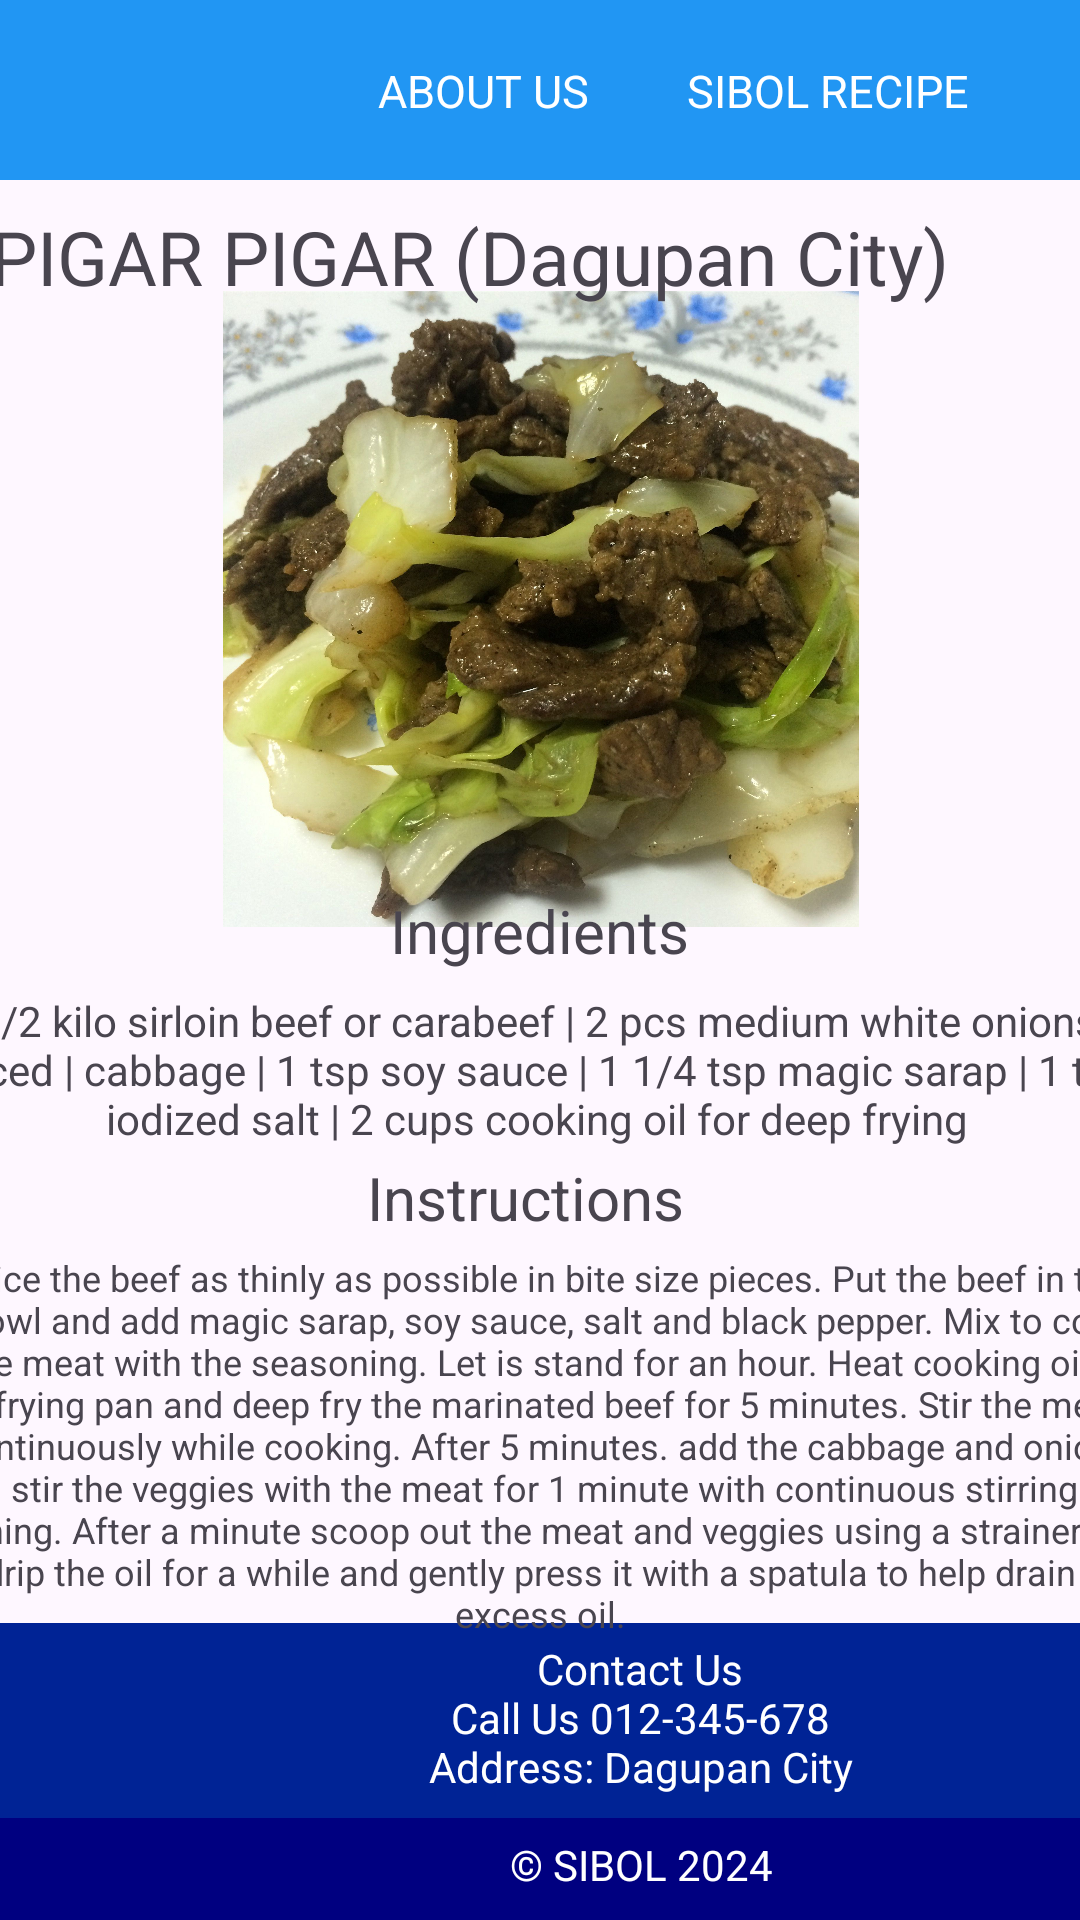

This screen was rendered from an Android layout file. Write that file and the resources it references.
<!-- AndroidManifest.xml: application theme Theme.MyApplicationnn -->
<!-- res/layout/activity_bo_recipe.xml -->
<?xml version="1.0" encoding="utf-8"?>
<androidx.constraintlayout.widget.ConstraintLayout xmlns:android="http://schemas.android.com/apk/res/android"
    xmlns:app="http://schemas.android.com/apk/res-auto"
    xmlns:tools="http://schemas.android.com/tools"
    android:layout_width="match_parent"
    android:layout_height="match_parent"
    tools:context=".bo_recipe">


    <LinearLayout
        android:id="@+id/toppp"
        android:layout_width="412dp"
        android:layout_height="60dp"
        android:layout_alignParentStart="true"
        android:layout_alignParentLeft="true"
        android:layout_alignParentEnd="true"
        android:layout_alignParentRight="true"
        android:background="#2196F3"
        android:orientation="horizontal"
        android:padding="80dp"
        tools:layout_editor_absoluteX="-1dp"
        tools:layout_editor_absoluteY="0dp">


        <TextView
            android:id="@+id/aboutusbtn"
            android:layout_width="162dp"
            android:layout_height="60dp"
            android:layout_gravity="center"
            android:paddingTop="20dp"
            android:text="ABOUT US"
            android:textAlignment="center"
            android:textColor="@color/white"
            android:textSize="15dp" />
    </LinearLayout>

    <ImageView
        android:id="@+id/backbtn"
        android:layout_width="36dp"
        android:layout_height="35dp"
        android:layout_gravity="center"
        android:background="@drawable/back"
        app:layout_constraintBottom_toBottomOf="parent"
        app:layout_constraintEnd_toEndOf="parent"
        app:layout_constraintHorizontal_bias="0.066"
        app:layout_constraintStart_toStartOf="parent"
        app:layout_constraintTop_toTopOf="parent"
        app:layout_constraintVertical_bias="0.022" />

    <TextView
        android:id="@+id/settingsbtn"
        android:layout_width="168dp"
        android:layout_height="60dp"
        android:layout_gravity="center"
        android:paddingTop="20dp"
        android:text="SIBOL RECIPE"
        android:textAlignment="center"
        android:textColor="@color/white"
        android:textSize="15dp"
        app:layout_constraintEnd_toEndOf="parent"
        app:layout_constraintTop_toTopOf="parent" />

    <LinearLayout
        android:id="@+id/footerLayout1"
        android:layout_width="413dp"
        android:layout_height="65dp"
        android:layout_alignParentStart="true"
        android:layout_alignParentLeft="true"
        android:layout_alignParentEnd="true"
        android:layout_alignParentRight="true"
        android:layout_alignParentBottom="true"
        android:background="#002395"
        android:orientation="horizontal"
        android:padding="80dp"
        app:layout_constraintBottom_toBottomOf="parent"
        app:layout_constraintEnd_toEndOf="parent"
        app:layout_constraintHorizontal_bias="0.0"
        app:layout_constraintStart_toStartOf="parent"
        app:layout_constraintTop_toTopOf="parent"
        app:layout_constraintVertical_bias="0.941">

        <TextView
            android:layout_width="267dp"
            android:layout_height="54dp"
            android:layout_gravity="center"
            android:text="Contact Us                                                                                               Call Us 012-345-678                                                                                                                            Address: Dagupan City"

            android:textAlignment="center"
            android:textColor="@color/white"
            android:textSize="14sp"
            tools:layout_editor_absoluteX="23dp"
            tools:layout_editor_absoluteY="316dp" />


    </LinearLayout>

    <LinearLayout
        android:id="@+id/footerLayout2"
        android:layout_width="416dp"
        android:layout_height="45dp"
        android:layout_alignStart="@+id/footerLayout1"
        android:layout_alignLeft="@+id/footerLayout1"
        android:layout_alignParentEnd="true"
        android:layout_alignParentRight="true"
        android:layout_alignParentBottom="true"
        android:background="#000080"
        android:orientation="horizontal"
        android:padding="80dp"
        app:layout_constraintBottom_toBottomOf="parent"
        app:layout_constraintEnd_toEndOf="@+id/footerLayout1"
        app:layout_constraintHorizontal_bias="0.375"
        app:layout_constraintStart_toStartOf="@+id/footerLayout1"
        app:layout_constraintTop_toBottomOf="@+id/footerLayout1"
        app:layout_constraintVertical_bias="0.0">

        <TextView
            android:layout_width="269dp"
            android:layout_height="33dp"
            android:layout_gravity="center"
            android:text="© SIBOL 2024"
            android:textAlignment="center"
            android:textColor="@color/white" />


    </LinearLayout>

    <ImageView
        android:id="@+id/imageView"
        android:layout_width="273dp"
        android:layout_height="212dp"
        android:src="@drawable/pigar1"
        app:layout_constraintBottom_toBottomOf="parent"
        app:layout_constraintEnd_toEndOf="parent"
        app:layout_constraintStart_toStartOf="parent"
        app:layout_constraintTop_toTopOf="parent"
        app:layout_constraintVertical_bias="0.227" />

    <TextView
        android:id="@+id/textView"
        android:layout_width="408dp"
        android:layout_height="39dp"
        android:text="PIGAR PIGAR (Dagupan City)"
        android:textAlignment="center"
        android:textSize="25dp"
        app:layout_constraintBottom_toBottomOf="parent"
        app:layout_constraintEnd_toEndOf="parent"
        app:layout_constraintHorizontal_bias="1.0"
        app:layout_constraintStart_toStartOf="parent"
        app:layout_constraintTop_toTopOf="parent"
        app:layout_constraintVertical_bias="0.114" />

    <TextView
        android:id="@+id/textView2"
        android:layout_width="126dp"
        android:layout_height="26dp"
        android:text="Ingredients"
        android:textAlignment="center"
        android:textSize="20dp"
        app:layout_constraintBottom_toBottomOf="parent"
        app:layout_constraintEnd_toEndOf="parent"
        app:layout_constraintHorizontal_bias="0.498"
        app:layout_constraintStart_toStartOf="parent"
        app:layout_constraintTop_toTopOf="parent"
        app:layout_constraintVertical_bias="0.483" />

    <TextView
        android:id="@+id/textView17"
        android:layout_width="408dp"
        android:layout_height="51dp"
        android:layout_marginTop="8dp"
        android:text="1/2 kilo sirloin beef or carabeef |
2 pcs medium white onions sliced |
cabbage |
1 tsp soy sauce |
1 1/4 tsp magic sarap |
1 tsp iodized salt |
2 cups cooking oil for deep frying"
        android:textAlignment="center"
        app:layout_constraintEnd_toEndOf="@+id/textView2"
        app:layout_constraintHorizontal_bias="0.504"
        app:layout_constraintStart_toStartOf="@+id/textView2"
        app:layout_constraintTop_toBottomOf="@+id/textView2" />

    <TextView
        android:id="@+id/textView18"
        android:layout_width="119dp"
        android:layout_height="28dp"
        android:layout_marginTop="4dp"
        android:text="Instructions"
        android:textAlignment="center"
        android:textSize="20dp"
        app:layout_constraintEnd_toEndOf="@+id/textView17"
        app:layout_constraintHorizontal_bias="0.488"
        app:layout_constraintStart_toStartOf="@+id/textView17"
        app:layout_constraintTop_toBottomOf="@+id/textView17" />

    <TextView
        android:id="@+id/textView19"
        android:layout_width="410dp"
        android:layout_height="148dp"
        android:layout_marginTop="4dp"
        android:text="Slice the beef as thinly as possible in bite size pieces. Put the beef in the bowl and add magic sarap, soy sauce, salt and black pepper. Mix to coat the meat with the seasoning. Let is stand for an hour.
Heat cooking oil in a frying pan and deep fry the marinated beef for 5 minutes. Stir the meat continuously while cooking.
After 5 minutes. add the cabbage and onions and stir the veggies with the meat for 1 minute with continuous stirring and turning.
After a minute scoop out the meat and veggies using a strainer. Let it drip the oil for a while and gently press it with a spatula to help drain the excess oil.
"
        android:textAlignment="center"
        android:textSize="12dp"
        app:layout_constraintEnd_toEndOf="@+id/textView18"
        app:layout_constraintHorizontal_bias="0.48"
        app:layout_constraintStart_toStartOf="@+id/textView18"
        app:layout_constraintTop_toBottomOf="@+id/textView18" />

</androidx.constraintlayout.widget.ConstraintLayout>
<!-- resources referenced by this layout -->
<resources>
  <!-- drawable pigar1: jpg bitmap (drawable, 497260 bytes) -->
  <style name="Theme.MyApplicationnn" parent="Base.Theme.MyApplicationnn" />
  <style name="Base.Theme.MyApplicationnn" parent="Theme.Material3.DayNight.NoActionBar">
          
          
      </style>
  <!-- not gathered from this repository: default colours our renderer supplied (Android Studio template values) -->
  <color name="white">#FFFFFFFF</color>
</resources>
